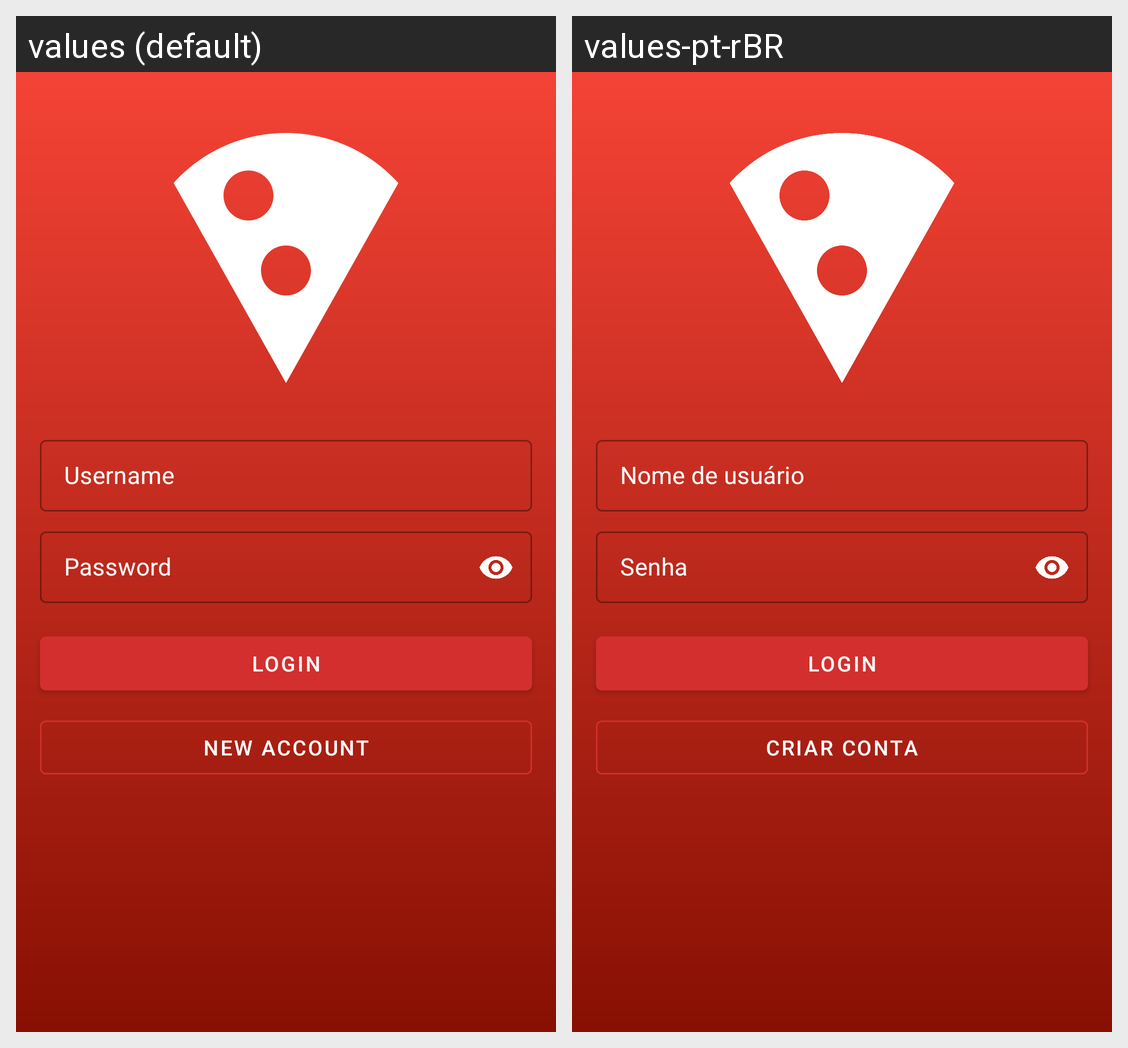

Here is an Android app screen in its default locale and in the app's own translations. Write out the translated-string differences for the strings that appear on this screen.
Android screen res/layout/activity_main.xml rendered under 2 locales, left to right: values (default), values-pt-rBR. Device: Nexus 5 (rendered at 1080×1920; each locale shown at half size, 540×960, under a caption strip naming it); theme AppTheme.No.
Strings drawn on this screen, with the default value and each locale's value (text and hints the layout hard-codes, and strings that could not be matched under every locale, appear in the picture but are not listed):

main_activity_username
  values: Username
  values-pt-rBR: Nome de usuário

main_activity_password
  values: Password
  values-pt-rBR: Senha

main_activity_login
  values: Login
  values-pt-rBR: Login

main_activity_createAccount
  values: New Account
  values-pt-rBR: Criar Conta
